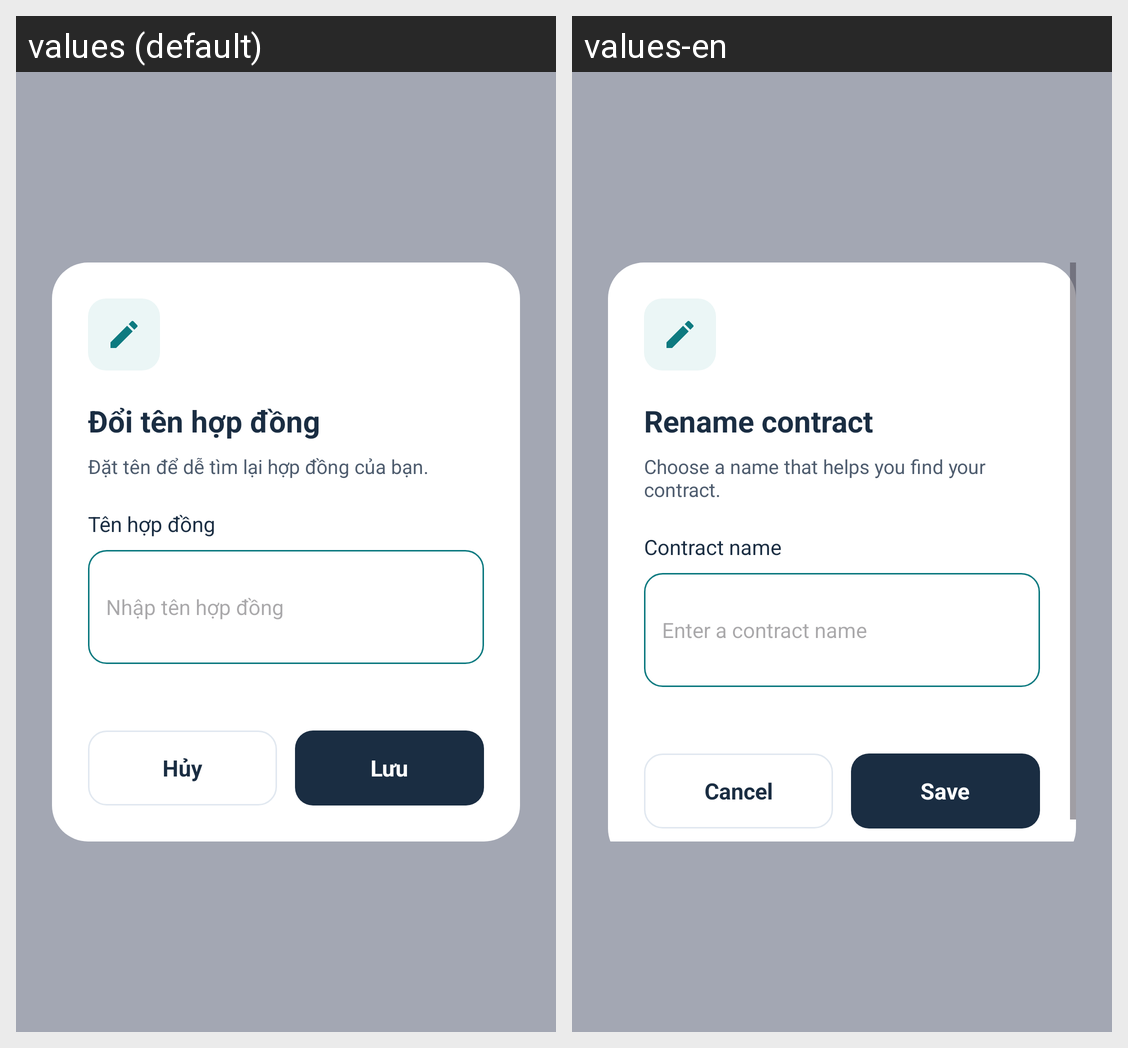

Strings drawn on this Android screen and how each of the app's shown locales translates them:
Android screen res/layout/dialog_contract_rename.xml rendered under 2 locales, left to right: values (default), values-en. Device: Nexus 5 (rendered at 1080×1920; each locale shown at half size, 540×960, under a caption strip naming it); theme Theme.LagalLens.
Strings drawn on this screen, with the default value and each locale's value (text and hints the layout hard-codes, and strings that could not be matched under every locale, appear in the picture but are not listed):

contract_rename_title
  values: Đổi tên hợp đồng
  values-en: Rename contract

contract_rename_description
  values: Đặt tên để dễ tìm lại hợp đồng của bạn.
  values-en: Choose a name that helps you find your contract.

contract_rename_label
  values: Tên hợp đồng
  values-en: Contract name

contract_rename_hint
  values: Nhập tên hợp đồng
  values-en: Enter a contract name

contract_detail_cancel
  values: Hủy
  values-en: Cancel

contract_rename_save
  values: Lưu
  values-en: Save
